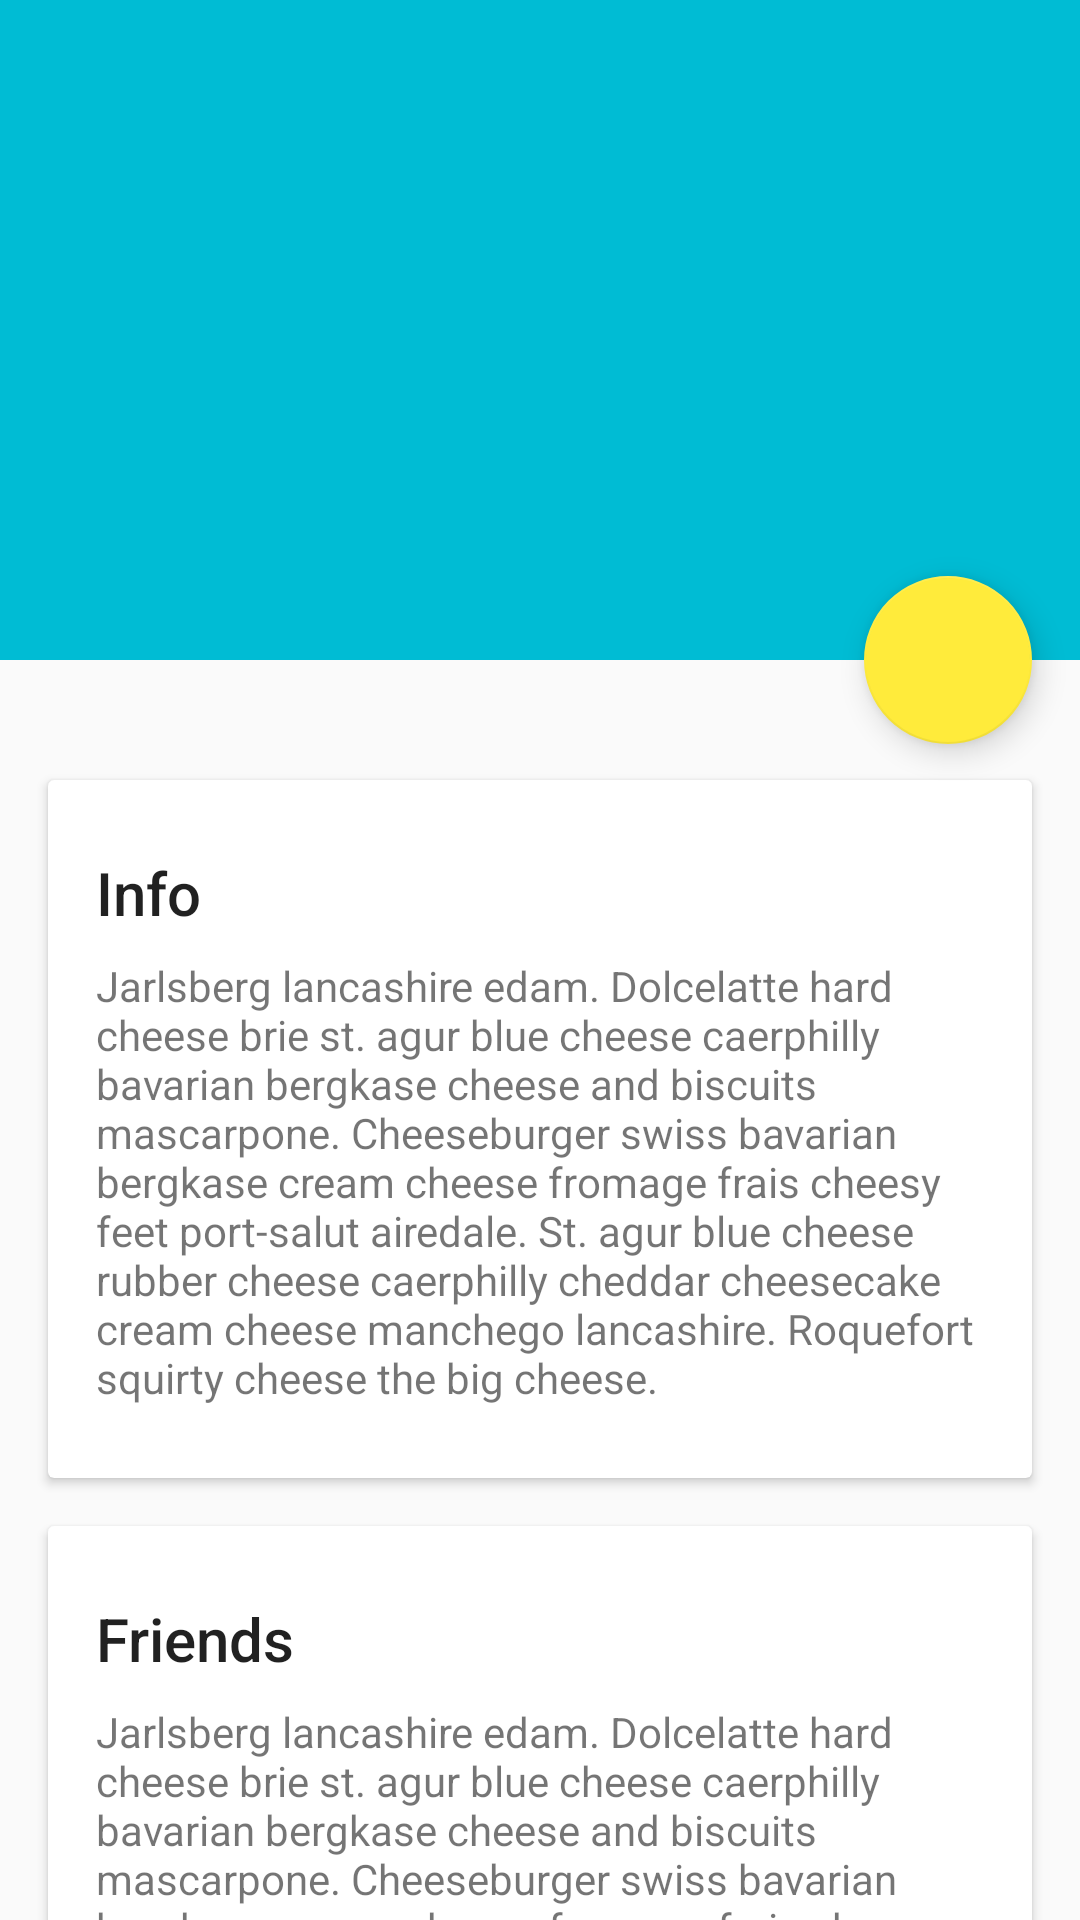

Android layout source for this screen:
<!-- AndroidManifest.xml: activity theme AppTheme.NoActionBar -->
<!-- res/layout/activity_scrolling.xml -->
<?xml version="1.0" encoding="utf-8"?>
<android.support.design.widget.CoordinatorLayout xmlns:android="http://schemas.android.com/apk/res/android"
    xmlns:app="http://schemas.android.com/apk/res-auto"
    xmlns:tools="http://schemas.android.com/tools"
    android:layout_width="match_parent"
    android:layout_height="match_parent"
    android:fitsSystemWindows="true"
    tools:context=".activity.ScrollingActivity">

    <android.support.design.widget.AppBarLayout
        android:id="@+id/app_bar"
        android:layout_width="match_parent"
        android:layout_height="@dimen/app_bar_height"
        android:fitsSystemWindows="true"
        android:theme="@style/AppTheme.AppBarOverlay">

        <android.support.design.widget.CollapsingToolbarLayout
            android:id="@+id/collapsing_toolbar"
            android:layout_width="match_parent"
            android:layout_height="match_parent"
            android:fitsSystemWindows="true"
            app:contentScrim="?attr/colorPrimary"
            app:expandedTitleMarginEnd="64dp"
            app:expandedTitleMarginStart="48dp"
            app:layout_scrollFlags="scroll|exitUntilCollapsed">

            <ImageView
                android:id="@+id/backdrop"
                android:layout_width="match_parent"
                android:layout_height="match_parent"
                android:fitsSystemWindows="true"
                android:scaleType="centerCrop"
                app:layout_collapseMode="parallax" />

            <android.support.v7.widget.Toolbar
                android:id="@+id/toolbar"
                android:layout_width="match_parent"
                android:layout_height="?attr/actionBarSize"
                app:layout_collapseMode="pin"
                app:popupTheme="@style/ThemeOverlay.AppCompat.Light" />

        </android.support.design.widget.CollapsingToolbarLayout>

    </android.support.design.widget.AppBarLayout>

    <include layout="@layout/content_scrolling" />

    <android.support.design.widget.FloatingActionButton
        android:id="@+id/fab"
        android:layout_width="wrap_content"
        android:layout_height="wrap_content"
        android:layout_margin="@dimen/fab_margin"
        android:src="@drawable/ic_chrome_reader_mode_white"
        app:layout_anchor="@id/app_bar"
        app:layout_anchorGravity="bottom|end" />

</android.support.design.widget.CoordinatorLayout>
<!-- res/layout/content_scrolling.xml (included above) -->
<?xml version="1.0" encoding="utf-8"?>
<android.support.v4.widget.NestedScrollView xmlns:android="http://schemas.android.com/apk/res/android"
    xmlns:app="http://schemas.android.com/apk/res-auto"
    xmlns:tools="http://schemas.android.com/tools"
    android:layout_width="match_parent"
    android:layout_height="match_parent"
    app:layout_behavior="@string/appbar_scrolling_view_behavior"
    tools:context=".activity.ScrollingActivity"
    tools:showIn="@layout/activity_scrolling">

    <LinearLayout
        android:layout_width="match_parent"
        android:layout_height="match_parent"
        android:orientation="vertical">

        <LinearLayout
            android:layout_width="match_parent"
            android:layout_height="match_parent"
            android:orientation="vertical"
            android:paddingTop="24dp" >

            <android.support.v7.widget.CardView
                android:layout_width="match_parent"
                android:layout_height="wrap_content"
                android:layout_margin="@dimen/card_margin">

                <LinearLayout
                    style="@style/Widget.CardContent"
                    android:layout_width="match_parent"
                    android:layout_height="wrap_content"
                    android:transitionName="@string/transition_string">

                    <TextView
                        android:layout_width="match_parent"
                        android:layout_height="wrap_content"
                        android:layout_marginBottom="8dp"
                        android:text="Info"
                        android:textAppearance="@style/TextAppearance.AppCompat.Title" />

                    <TextView
                        android:layout_width="match_parent"
                        android:layout_height="wrap_content"
                        android:text="@string/cheese_ipsum" />

                </LinearLayout>

            </android.support.v7.widget.CardView>

            <android.support.v7.widget.CardView
                android:layout_width="match_parent"
                android:layout_height="wrap_content"
                android:layout_marginBottom="@dimen/card_margin"
                android:layout_marginLeft="@dimen/card_margin"
                android:layout_marginRight="@dimen/card_margin">

                <LinearLayout
                    style="@style/Widget.CardContent"
                    android:layout_width="match_parent"
                    android:layout_height="wrap_content">

                    <TextView
                        android:layout_width="match_parent"
                        android:layout_height="wrap_content"
                        android:layout_marginBottom="8dp"
                        android:text="Friends"
                        android:textAppearance="@style/TextAppearance.AppCompat.Title" />

                    <TextView
                        android:layout_width="match_parent"
                        android:layout_height="wrap_content"
                        android:text="@string/cheese_ipsum" />

                </LinearLayout>

            </android.support.v7.widget.CardView>

            <android.support.v7.widget.CardView
                android:layout_width="match_parent"
                android:layout_height="wrap_content"
                android:layout_marginBottom="@dimen/card_margin"
                android:layout_marginLeft="@dimen/card_margin"
                android:layout_marginRight="@dimen/card_margin">

                <LinearLayout
                    style="@style/Widget.CardContent"
                    android:layout_width="match_parent"
                    android:layout_height="wrap_content">

                    <TextView
                        android:layout_width="match_parent"
                        android:layout_height="wrap_content"
                        android:layout_marginBottom="8dp"
                        android:text="Related"
                        android:textAppearance="@style/TextAppearance.AppCompat.Title" />

                    <TextView
                        android:layout_width="match_parent"
                        android:layout_height="wrap_content"
                        android:text="@string/cheese_ipsum" />

                </LinearLayout>

            </android.support.v7.widget.CardView>

        </LinearLayout>

        

    </LinearLayout>

</android.support.v4.widget.NestedScrollView>
<!-- resources referenced by this layout -->
<resources>
  <dimen name="app_bar_height">220dp</dimen>
  <dimen name="card_margin">16dp</dimen>
  <dimen name="fab_margin">16dp</dimen>
  <dimen name="text_margin">16dp</dimen>
  <string name="cheese_ipsum">Jarlsberg lancashire edam. Dolcelatte hard cheese brie st. agur blue
      cheese caerphilly bavarian bergkase cheese and biscuits mascarpone. Cheeseburger swiss bavarian
      bergkase cream cheese fromage frais cheesy feet port-salut airedale. St. agur blue cheese rubber
      cheese caerphilly cheddar cheesecake cream cheese manchego lancashire. Roquefort squirty cheese
      the big cheese.</string>
  <string name="transition_string">transitionString</string>
</resources>
